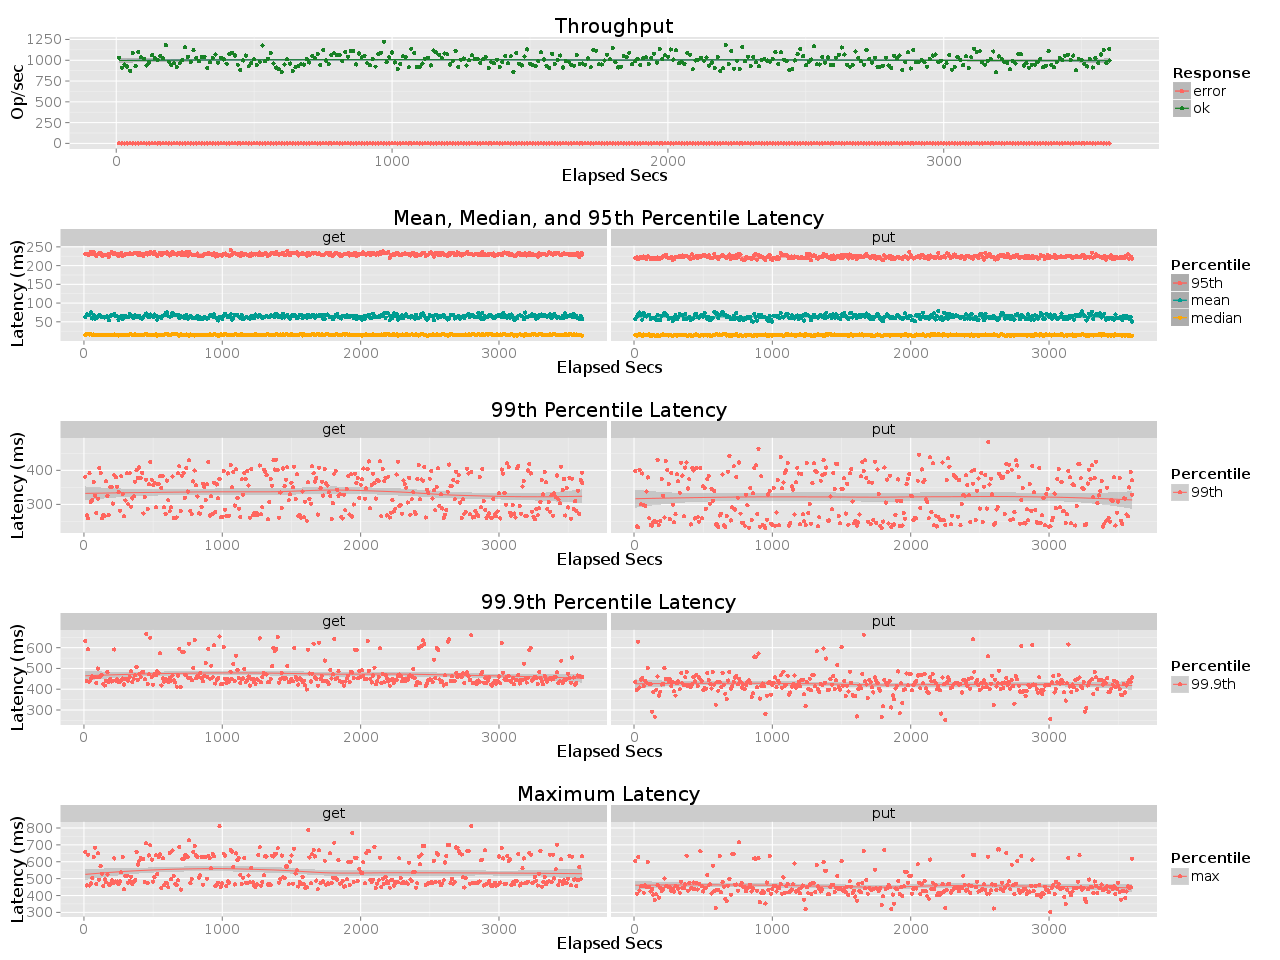

The table this chart was drawn from, first rows:
elapsed, window, total, successful, failed
10, 10, 10287, 10287, 0
20, 10, 9111, 9111, 0
30, 10, 9483, 9483, 0
40, 10, 9239, 9239, 0
50, 9.999, 8713, 8713, 0
60, 9.999, 10890, 10890, 0
70, 10, 9274, 9274, 0
80, 10, 10993, 10993, 0
90, 10, 10341, 10341, 0
100, 10, 10187, 10187, 0
110, 10, 9380, 9380, 0
120, 10, 9737, 9737, 0
130, 10, 10615, 10615, 0
140, 10, 10226, 10226, 0
150, 10, 10057, 10057, 0
160, 10, 10486, 10486, 0
170, 10, 10229, 10229, 0
180, 9.999, 11817, 11817, 0
190, 10, 9834, 9834, 0
200, 10, 9420, 9420, 0
210, 10, 9619, 9619, 0
220, 10, 9193, 9193, 0
230, 9.999, 9620, 9620, 0
240, 10, 10035, 10035, 0
250, 10, 11547, 11547, 0
260, 10, 10398, 10398, 0
270, 9.999, 9768, 9768, 0
280, 10, 11195, 11195, 0
290, 10, 10261, 10261, 0
300, 10, 9860, 9860, 0
310, 9.999, 10372, 10372, 0
320, 10, 10433, 10433, 0
330, 10, 9058, 9058, 0
340, 10, 9756, 9756, 0
350, 10, 10256, 10256, 0
360, 9.999, 10685, 10685, 0
370, 10, 9716, 9716, 0
380, 10, 10319, 10319, 0
390, 10, 10095, 10095, 0
400, 10, 9588, 9588, 0
410, 10, 10756, 10756, 0
420, 10, 10893, 10893, 0
430, 10, 10571, 10571, 0
440, 10, 9469, 9469, 0
450, 10, 8845, 8845, 0
460, 10, 9975, 9975, 0
470, 10, 10566, 10566, 0
480, 10, 9269, 9269, 0
490, 10, 9685, 9685, 0
500, 10, 10123, 10123, 0
510, 10, 9432, 9432, 0
520, 9.998, 9818, 9818, 0
530, 10, 11775, 11775, 0
540, 10, 9869, 9869, 0
550, 10, 10166, 10166, 0
560, 10, 10859, 10859, 0
570, 10, 9601, 9601, 0
580, 10, 9118, 9118, 0
590, 10, 8924, 8924, 0
600, 10, 8570, 8570, 0
... 301 more rows
